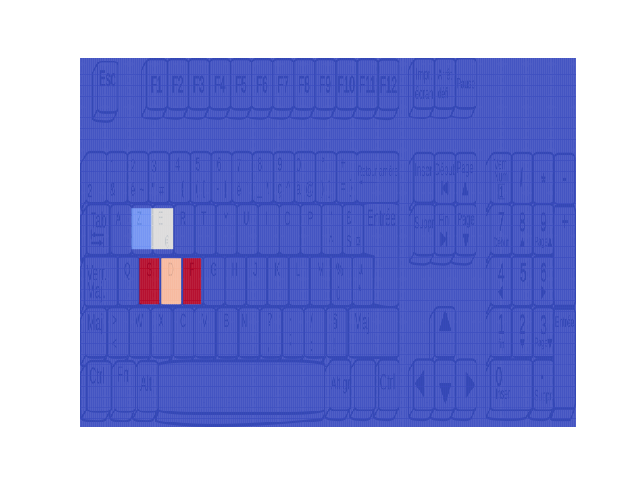

The file beside this chart, header and first rows:
Key, Time, Type, Scan code
d, 1.084, down, 32
d, 1.177, up, 32
z, 1.455, down, 17
z, 1.545, up, 17
f, 1.811, down, 33
f, 1.866, up, 33
d, 2.174, down, 32
d, 2.283, up, 32
s, 2.460, down, 31
s, 2.585, up, 31
f, 2.644, down, 33
f, 2.798, up, 33
s, 2.924, down, 31
e, 2.962, down, 18
s, 2.988, up, 31
e, 3.076, up, 18
f, 3.203, down, 33
f, 3.349, up, 33
s, 3.370, down, 31
d, 3.526, down, 32
s, 3.557, up, 31
d, 3.658, up, 32
f, 3.668, down, 33
f, 3.843, up, 33
e, 3.907, down, 18
e, 4.019, up, 18
s, 4.176, down, 31
d, 4.332, down, 32
s, 4.334, up, 31
d, 4.451, up, 32
f, 4.453, down, 33
s, 4.598, down, 31
f, 4.604, up, 33
e, 4.763, down, 18
s, 4.788, up, 31
e, 4.857, up, 18
f, 4.930, down, 33
f, 5.053, up, 33
s, 5.092, down, 31
